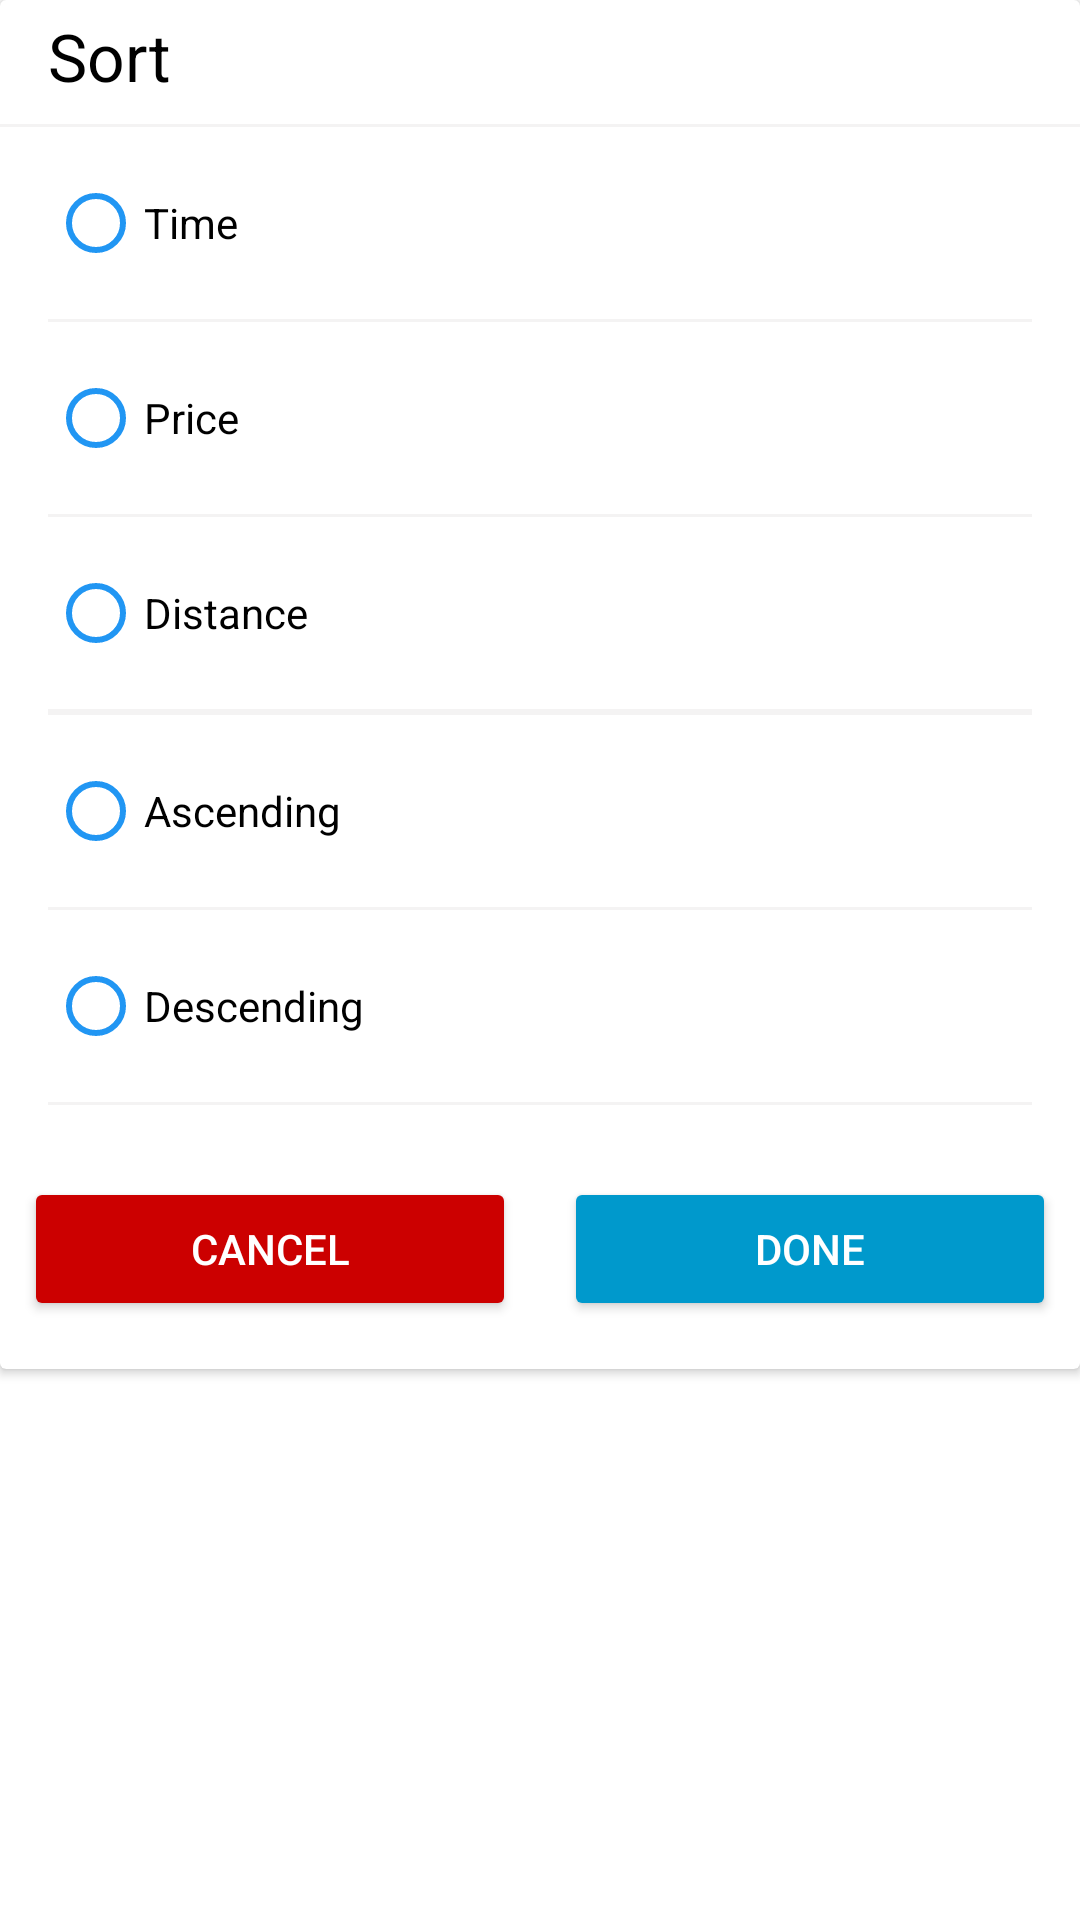

Write the Android layout XML for this screen, with the resource values it uses.
<!-- AndroidManifest.xml: application theme Theme.Mahao -->
<!-- res/layout/fragment_sort_properties.xml -->
<?xml version="1.0" encoding="utf-8"?>
<FrameLayout xmlns:android="http://schemas.android.com/apk/res/android"
    xmlns:tools="http://schemas.android.com/tools"
    android:layout_width="match_parent"
    android:layout_height="wrap_content"
    xmlns:app="http://schemas.android.com/apk/res-auto"
    tools:context=".ui.properties.SortPropertiesFragment">

    <androidx.cardview.widget.CardView
        android:id="@+id/card_view"
        android:layout_width="match_parent"
        android:layout_height="wrap_content"
        app:cardCornerRadius="@dimen/size_2"
        app:cardUseCompatPadding="false"
        app:elevation="@dimen/size_4">
        <LinearLayout
            android:layout_width="match_parent"
            android:layout_height="wrap_content"
            android:orientation="vertical">
            <ScrollView
                android:layout_width="match_parent"
                android:layout_height="wrap_content">

                <LinearLayout
                    android:layout_width="match_parent"
                    android:layout_height="wrap_content"
                    android:orientation="vertical">

                    <TextView
                        android:layout_width="wrap_content"
                        android:layout_height="wrap_content"
                        android:layout_marginTop="@dimen/size_4"
                        android:layout_marginStart="@dimen/size_16"
                        android:text="@string/sort"
                        android:textColor="@color/black"
                        android:textAppearance="?android:textAppearanceLarge"
                        app:drawableStartCompat="@drawable/ic_baseline_sort_24"
                        android:drawablePadding="@dimen/size_16"/>

                    <View
                        android:layout_width="match_parent"
                        android:layout_height="@dimen/size_1"
                        android:layout_marginTop="@dimen/size_8"
                        android:layout_marginBottom="@dimen/size_8"
                        android:background="@color/color_background_gray"/>

                    <LinearLayout
                        android:layout_width="match_parent"
                        android:layout_height="wrap_content"
                        android:layout_marginBottom="@dimen/size_8"
                        android:layout_marginEnd="@dimen/size_8"
                        android:layout_marginStart="@dimen/size_8"
                        android:orientation="vertical">

                        <LinearLayout
                            android:layout_width="match_parent"
                            android:layout_height="wrap_content"
                            android:layout_marginEnd="@dimen/size_8"
                            android:layout_marginStart="@dimen/size_8"
                            android:orientation="vertical">

                            <RadioGroup
                                android:id="@+id/radioGroup_sort_columns"
                                android:layout_width="match_parent"
                                android:layout_height="wrap_content"
                                android:orientation="vertical">
                                <RadioButton
                                    android:id="@+id/radioButton_sort_time"
                                    android:layout_width="match_parent"
                                    android:layout_height="wrap_content"
                                    android:buttonTint="?colorPrimary"
                                    android:text="@string/time" />

                                <View
                                    android:layout_width="match_parent"
                                    android:layout_height="@dimen/size_1"
                                    android:layout_marginTop="@dimen/size_8"
                                    android:layout_marginBottom="@dimen/size_8"
                                    android:background="@color/color_background_gray"/>

                                <RadioButton
                                    android:id="@+id/radioButton_sort_price"
                                    android:layout_width="match_parent"
                                    android:layout_height="wrap_content"
                                    android:buttonTint="?colorPrimary"
                                    android:text="@string/price" />

                                <View
                                    android:layout_width="match_parent"
                                    android:layout_height="@dimen/size_1"
                                    android:layout_marginTop="@dimen/size_8"
                                    android:layout_marginBottom="@dimen/size_8"
                                    android:background="@color/color_background_gray"/>

                                <RadioButton
                                    android:id="@+id/radioButton_sort_distance"
                                    android:layout_width="match_parent"
                                    android:layout_height="wrap_content"
                                    android:buttonTint="?colorPrimary"
                                    android:text="@string/distance" />

                                <View
                                    android:layout_width="match_parent"
                                    android:layout_height="@dimen/size_2"
                                    android:layout_marginTop="@dimen/size_8"
                                    android:layout_marginBottom="@dimen/size_8"
                                    android:background="@color/color_background_gray"/>
                            </RadioGroup>

                            <RadioGroup
                                android:id="@+id/radioGroup_sort_direction"
                                android:layout_width="match_parent"
                                android:layout_height="wrap_content"
                                android:orientation="vertical">
                                <RadioButton
                                    android:id="@+id/radioButton_sort_ascending"
                                    android:layout_width="match_parent"
                                    android:layout_height="wrap_content"
                                    android:buttonTint="?colorPrimary"
                                    android:text="@string/ascending" />

                                <View
                                    android:layout_width="match_parent"
                                    android:layout_height="@dimen/size_1"
                                    android:layout_marginTop="@dimen/size_8"
                                    android:layout_marginBottom="@dimen/size_8"
                                    android:background="@color/color_background_gray"/>

                                <RadioButton
                                    android:id="@+id/radioButton_sort_descending"
                                    android:layout_width="match_parent"
                                    android:layout_height="wrap_content"
                                    android:buttonTint="?colorPrimary"
                                    android:text="@string/descending" />

                                <View
                                    android:layout_width="match_parent"
                                    android:layout_height="@dimen/size_1"
                                    android:layout_marginTop="@dimen/size_8"
                                    android:layout_marginBottom="@dimen/size_8"
                                    android:background="@color/color_background_gray"/>
                            </RadioGroup>
                        </LinearLayout>
                    </LinearLayout>

                </LinearLayout>
            </ScrollView>

            <LinearLayout
                android:layout_width="match_parent"
                android:layout_height="wrap_content"
                android:layout_marginStart="@dimen/size_8"
                android:layout_marginEnd="@dimen/size_8"
                android:layout_marginTop="@dimen/size_8"
                android:layout_marginBottom="@dimen/size_16"
                android:orientation="horizontal">
                <Button
                    android:id="@+id/button_sortProperties_cancel"
                    android:layout_width="0dp"
                    android:layout_height="wrap_content"
                    android:layout_marginEnd="@dimen/size_8"
                    android:layout_weight="1"
                    android:text="@string/cancel"
                    android:textColor="?colorSurface"
                    android:backgroundTint="@android:color/holo_red_dark"/>

                <Button
                    android:id="@+id/button_sortProperties_done"
                    android:layout_width="0dp"
                    android:layout_height="wrap_content"
                    android:layout_weight="1"
                    android:layout_marginStart="@dimen/size_8"
                    android:text="@string/done"
                    android:textColor="?colorSurface"
                    android:backgroundTint="@android:color/holo_blue_dark"/>
            </LinearLayout>
        </LinearLayout>
    </androidx.cardview.widget.CardView>


</FrameLayout>
<!-- resources referenced by this layout -->
<resources>
  <color name="black">#FF000000</color>
  <color name="color_background_gray">#F4F3F3</color>
  <dimen name="size_1">1dp</dimen>
  <dimen name="size_16">16dp</dimen>
  <dimen name="size_2">2dp</dimen>
  <dimen name="size_4">4dp</dimen>
  <dimen name="size_8">8dp</dimen>
  <string name="ascending">Ascending</string>
  <string name="cancel">Cancel</string>
  <string name="descending">Descending</string>
  <string name="distance">Distance</string>
  <string name="done">Done</string>
  <string name="price">Price</string>
  <string name="sort">Sort</string>
  <string name="time">Time</string>
  <style name="Theme.Mahao" parent="Theme.MaterialComponents.DayNight.NoActionBar">
          
          <item name="colorPrimary">@color/color_primary</item>
          <item name="colorPrimaryVariant">@color/color_primary_dark</item>
          <item name="colorOnPrimary">@color/white</item>
          
          <item name="colorSecondary">@color/color_accent</item>
          <item name="colorSecondaryVariant">@color/color_accent_dark</item>
          <item name="colorOnSecondary">@color/black</item>
  
          <item name="colorOnSurface">@color/black</item>
          
          <item name="android:statusBarColor" tools:targetApi="l">?attr/colorPrimaryVariant</item>
          
      </style>
  <color name="color_primary">#2196F3</color>
  <color name="color_primary_dark">#1976D2</color>
  <color name="white">#FFFFFFFF</color>
  <color name="color_accent">#FFC107</color>
  <color name="color_accent_dark">#876500</color>
</resources>
